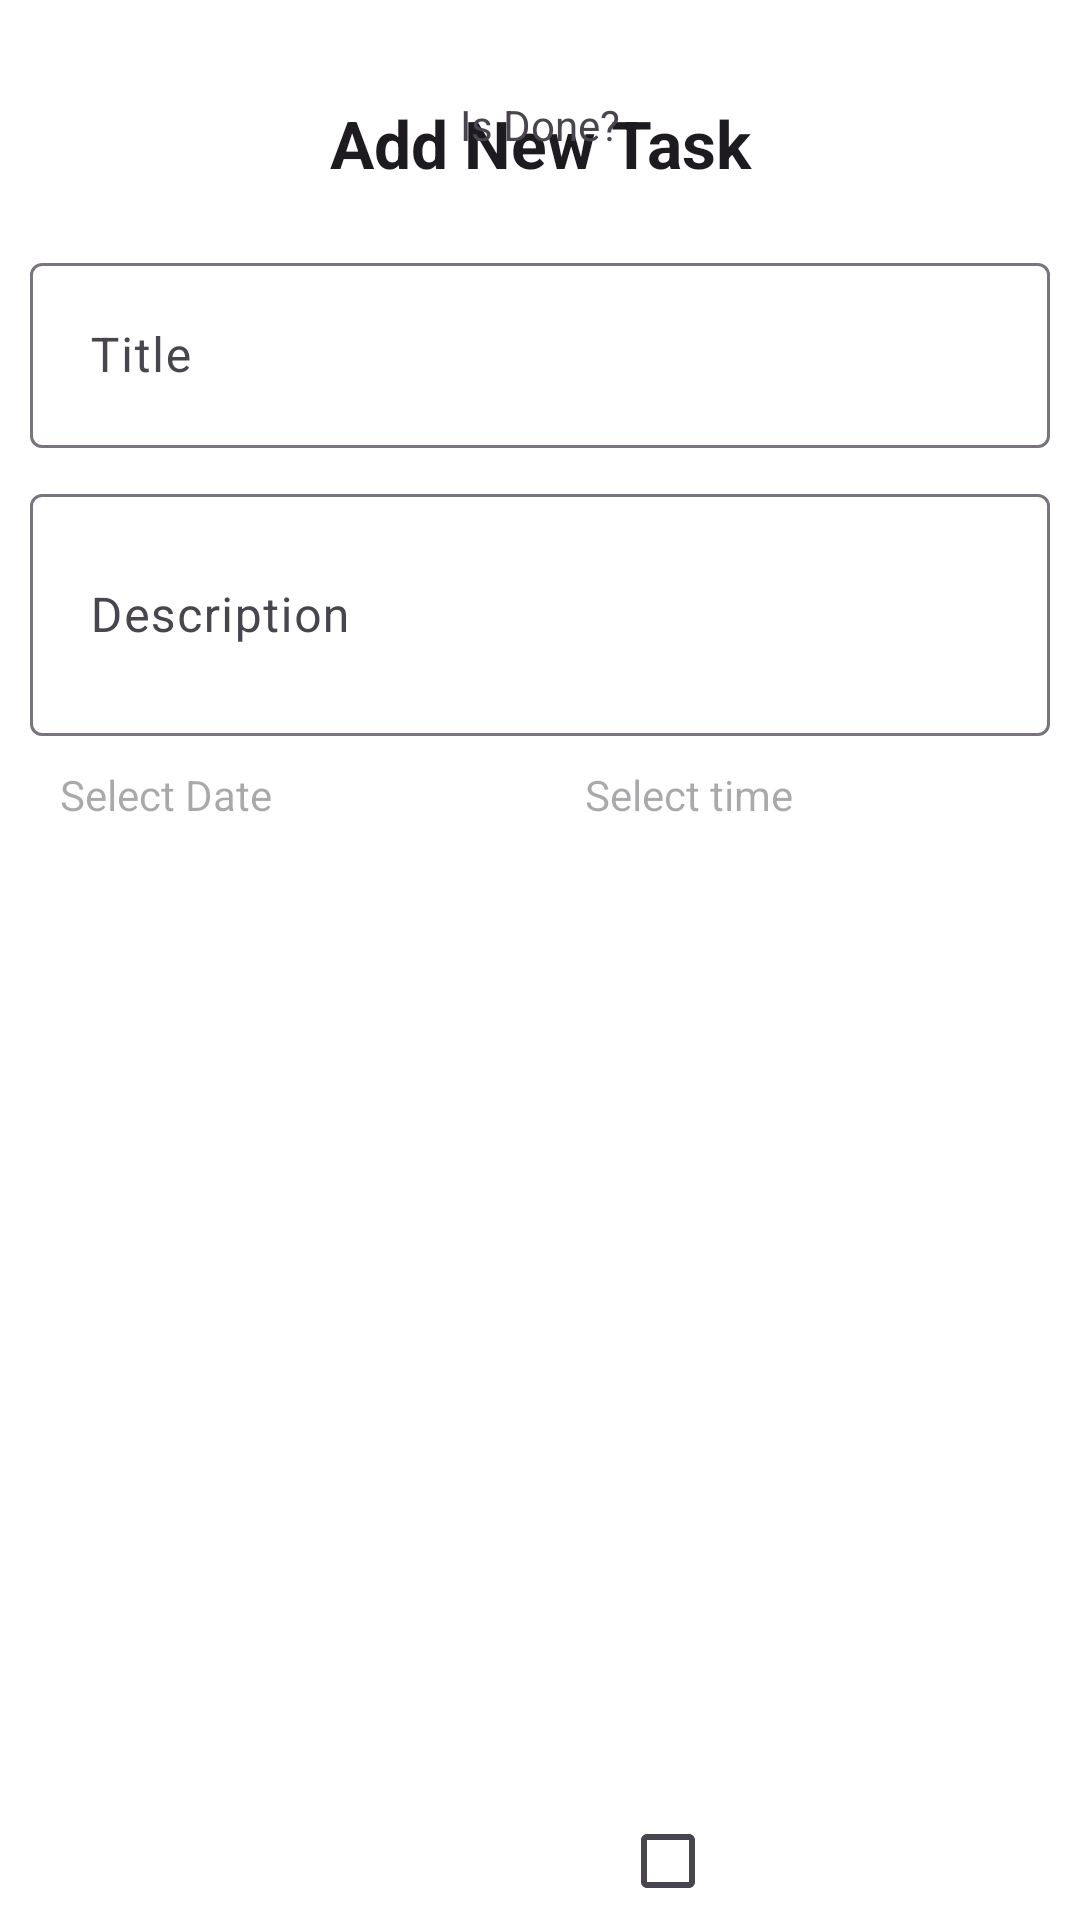

Reconstruct the res/layout file that produces this screen, plus the resources it refers to.
<!-- AndroidManifest.xml: application theme Base.Theme.my_to_do_app -->
<!-- res/layout/fragment_edit_task.xml -->
<?xml version="1.0" encoding="utf-8"?>
<androidx.constraintlayout.widget.ConstraintLayout
    xmlns:android="http://schemas.android.com/apk/res/android"
    xmlns:app="http://schemas.android.com/apk/res-auto"
    android:layout_width="match_parent"
    android:layout_height="match_parent"
    android:background="@color/bottom_nav_bg_color"
    >

    <View
        android:id="@+id/dismiss"
        android:layout_width="0dp"
        android:layout_height="3dp"
        android:layout_marginTop="10dp"
        android:background="@drawable/dismiss"
        app:layout_constraintEnd_toEndOf="parent"
        app:layout_constraintStart_toStartOf="parent"
        app:layout_constraintTop_toTopOf="parent"
        app:layout_constraintWidth_percent=".3" />

    <TextView
        android:id="@+id/add_new_task_tv"
        android:layout_width="match_parent"
        android:layout_height="wrap_content"
        android:layout_marginTop="10dp"
        android:gravity="center"
        android:textColor="?colorOnBackground"
        android:padding="10dp"
        android:text="@string/add_new_task"
        android:textSize="22sp"
        android:textStyle="bold"
        app:layout_constraintTop_toBottomOf="@id/dismiss" />

    <com.google.android.material.textfield.TextInputLayout
        android:id="@+id/title_til"
        android:layout_width="match_parent"
        android:layout_height="wrap_content"
        android:layout_marginStart="10dp"
        android:layout_marginTop="10dp"
        android:layout_marginEnd="10dp"
        app:layout_constraintTop_toBottomOf="@+id/add_new_task_tv"

        >

        <com.google.android.material.textfield.TextInputEditText
            android:id="@+id/title"
            android:layout_width="match_parent"
            android:layout_height="wrap_content"
            android:hint="@string/title"
            android:padding="20dp" />
    </com.google.android.material.textfield.TextInputLayout>

    <com.google.android.material.textfield.TextInputLayout
        android:id="@+id/description_til"
        android:layout_width="match_parent"
        android:layout_height="wrap_content"
        android:layout_marginStart="10dp"
        android:layout_marginTop="10dp"

        android:layout_marginEnd="10dp"
        app:layout_constraintTop_toBottomOf="@+id/title_til">

        <com.google.android.material.textfield.TextInputEditText
            android:id="@+id/description"
            android:layout_width="match_parent"
            android:layout_height="wrap_content"
            android:hint="@string/description"
            android:lines="2"
            android:maxLines="5"
            android:padding="20dp" />
    </com.google.android.material.textfield.TextInputLayout>

    <com.google.android.material.textfield.TextInputLayout
        android:id="@+id/select_date_til"
        android:layout_width="0dp"
        android:layout_height="wrap_content"
        android:layout_marginStart="10dp"
        android:layout_marginEnd="10dp"
        app:layout_constraintEnd_toStartOf="@+id/select_time_til"
        app:layout_constraintHorizontal_bias="0.5"
        app:layout_constraintHorizontal_chainStyle="spread"
        app:layout_constraintStart_toStartOf="parent"
        app:layout_constraintTop_toBottomOf="@+id/description_til">

        <TextView
            android:id="@+id/select_date_tv"
            android:layout_width="match_parent"
            android:layout_height="wrap_content"
            android:hint="@string/select_date"
            android:padding="10dp"
            app:layout_constraintTop_toBottomOf="@id/description_til" />
    </com.google.android.material.textfield.TextInputLayout>

    <com.google.android.material.textfield.TextInputLayout
        android:id="@+id/select_time_til"
        android:layout_width="0dp"
        android:layout_height="wrap_content"
        android:layout_marginEnd="10dp"
        app:layout_constraintEnd_toEndOf="parent"
        app:layout_constraintHorizontal_bias="0.5"
        app:layout_constraintStart_toEndOf="@+id/select_date_til"
        app:layout_constraintTop_toBottomOf="@+id/description_til">

        <TextView
            android:id="@+id/select_time_tv"
            android:layout_width="match_parent"
            android:layout_height="wrap_content"
            android:hint="@string/select_time"
            android:padding="10dp" />
    </com.google.android.material.textfield.TextInputLayout>

    <TextView
        android:id="@+id/is_done_tv"
        android:layout_width="wrap_content"
        android:layout_height="match_parent"
        android:layout_marginTop="32dp"
        android:text="@string/is_done"
        app:layout_constraintEnd_toEndOf="parent"
        app:layout_constraintStart_toStartOf="parent"
        app:layout_constraintTop_toBottomOf="@id/select_time_til" />

    <CheckBox
        android:id="@+id/is_done_check_box"
        android:layout_width="wrap_content"
        android:layout_height="wrap_content"
        app:layout_constraintStart_toEndOf="@id/is_done_tv"
        app:layout_constraintTop_toTopOf="@id/is_done_tv"
        app:layout_constraintBottom_toBottomOf="@id/is_done_tv"/>

    <com.google.android.material.button.MaterialButton
        android:id="@+id/save_task_btn"
        android:layout_width="wrap_content"
        android:layout_height="wrap_content"
        android:layout_margin="20dp"
        android:backgroundTint="@color/blue"
        android:text="@string/save_task"
        app:layout_constraintBottom_toBottomOf="parent"
        app:layout_constraintEnd_toEndOf="parent"
        app:layout_constraintStart_toStartOf="parent"
        app:layout_constraintTop_toBottomOf="@id/is_done_tv" />

</androidx.constraintlayout.widget.ConstraintLayout>
<!-- resources referenced by this layout -->
<resources>
  <color name="blue">#5D9CEC</color>
  <color name="bottom_nav_bg_color">@color/white</color>
  <string name="add_new_task">Add New Task</string>
  <string name="description">Description</string>
  <string name="is_done">Is Done?</string>
  <string name="save_task">Save Task</string>
  <string name="select_date">Select Date</string>
  <string name="select_time">Select time</string>
  <string name="title">Title</string>
  <style name="Base.Theme.my_to_do_app" parent="Theme.Material3.DayNight.NoActionBar">
          <item name="colorPrimary">@color/blue</item>
          <item name="colorPrimaryDark">#254875</item>
          <item name="colorOnPrimary">@color/white</item>
          <item name="android:statusBarColor">@color/blue</item>
          <item name="floatingActionButtonStyle">@style/fab_style</item>
          <item name="android:homeAsUpIndicator">@drawable/back</item>
  
      </style>
  <color name="white">#FFFFFFFF</color>
  <style name="fab_style" parent="Widget.Design.FloatingActionButton">
          <item name="shapeAppearanceOverlay">@style/fab_rounded</item>
      </style>
  <style name="fab_rounded" parent="ShapeAppearance.MaterialComponents.SmallComponent">
          <item name="cornerFamily">rounded</item>
          <item name="cornerSize">50%</item>
          <item name="background">@drawable/button_bg</item>
      </style>
</resources>
